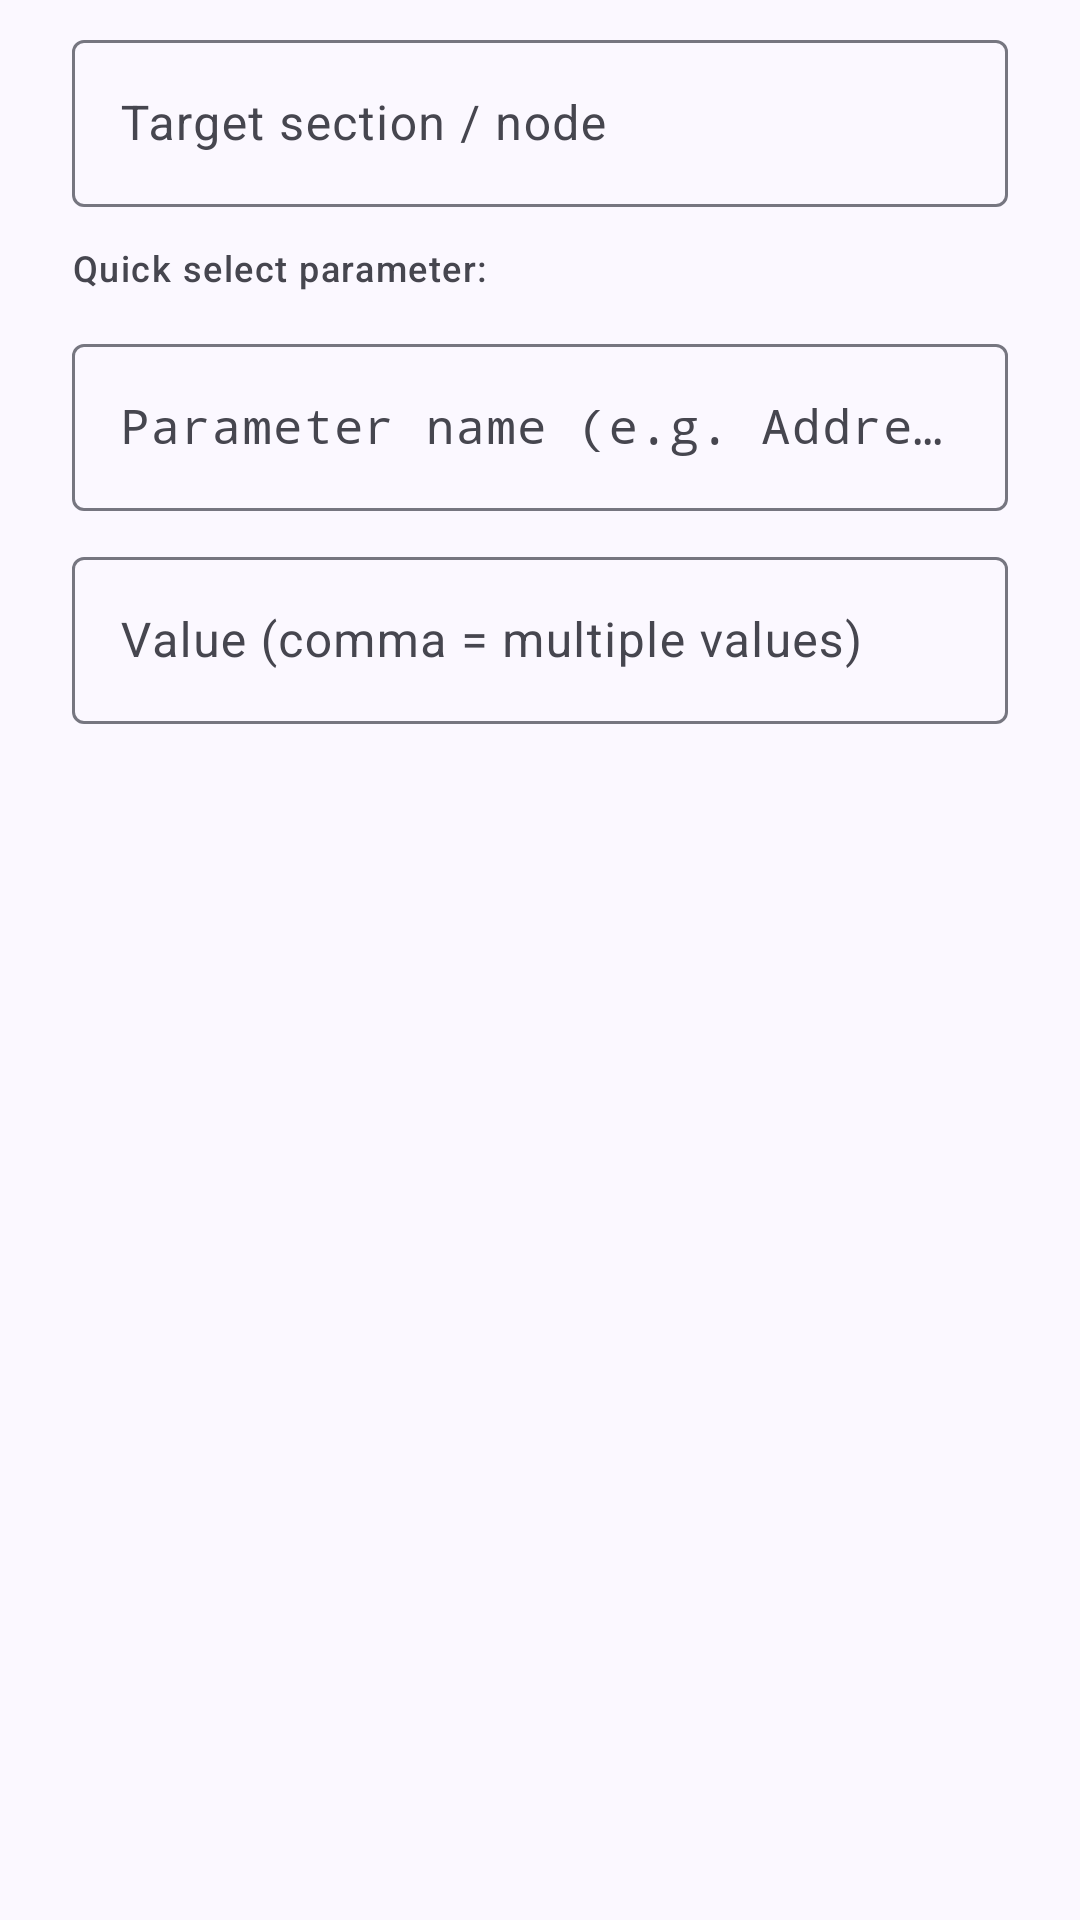

Reconstruct the res/layout file that produces this screen, plus the resources it refers to.
<!-- AndroidManifest.xml: application theme Theme.Tincstack -->
<!-- res/layout/dialog_add_key.xml -->
<?xml version="1.0" encoding="utf-8"?>
<androidx.core.widget.NestedScrollView xmlns:android="http://schemas.android.com/apk/res/android"
	xmlns:app="http://schemas.android.com/apk/res-auto"
	android:layout_width="match_parent"
	android:layout_height="wrap_content">

	<LinearLayout
		android:layout_width="match_parent"
		android:layout_height="wrap_content"
		android:orientation="vertical"
		android:paddingStart="24dp"
		android:paddingTop="8dp"
		android:paddingEnd="24dp"
		android:paddingBottom="8dp">

		<com.google.android.material.textfield.TextInputLayout
			android:id="@+id/add_key_section_layout"
			style="@style/Widget.Material3.TextInputLayout.OutlinedBox"
			android:layout_width="match_parent"
			android:layout_height="wrap_content"
			android:hint="@string/config_pick_section">

			<com.google.android.material.textfield.TextInputEditText
				android:id="@+id/add_key_section"
				android:layout_width="match_parent"
				android:layout_height="wrap_content"
				android:clickable="true"
				android:cursorVisible="false"
				android:focusable="false"
				android:inputType="none"
				android:singleLine="true" />
		</com.google.android.material.textfield.TextInputLayout>

		<TextView
			android:id="@+id/add_key_presets_label"
			android:layout_width="match_parent"
			android:layout_height="wrap_content"
			android:layout_marginTop="12dp"
			android:text="@string/config_presets_label"
			android:textAppearance="?attr/textAppearanceLabelMedium"
			android:textColor="?attr/colorOnSurfaceVariant" />

		<HorizontalScrollView
			android:layout_width="match_parent"
			android:layout_height="wrap_content"
			android:layout_marginTop="4dp"
			android:clipToPadding="false"
			android:scrollbars="none">

			<com.google.android.material.chip.ChipGroup
				android:id="@+id/add_key_presets"
				android:layout_width="wrap_content"
				android:layout_height="wrap_content"
				app:singleLine="true" />
		</HorizontalScrollView>

		<com.google.android.material.textfield.TextInputLayout
			android:id="@+id/add_key_name_layout"
			style="@style/Widget.Material3.TextInputLayout.OutlinedBox"
			android:layout_width="match_parent"
			android:layout_height="wrap_content"
			android:layout_marginTop="8dp"
			android:hint="@string/config_key_name_hint">

			<com.google.android.material.textfield.TextInputEditText
				android:id="@+id/add_key_name"
				android:layout_width="match_parent"
				android:layout_height="wrap_content"
				android:fontFamily="monospace"
				android:inputType="textNoSuggestions"
				android:singleLine="true" />
		</com.google.android.material.textfield.TextInputLayout>

		<TextView
			android:id="@+id/add_key_desc"
			android:layout_width="match_parent"
			android:layout_height="wrap_content"
			android:layout_marginTop="4dp"
			android:textAppearance="?attr/textAppearanceBodySmall"
			android:textColor="?attr/colorOnSurfaceVariant"
			android:visibility="gone" />

		<com.google.android.material.textfield.TextInputLayout
			android:id="@+id/add_key_value_layout"
			style="@style/Widget.Material3.TextInputLayout.OutlinedBox"
			android:layout_width="match_parent"
			android:layout_height="wrap_content"
			android:layout_marginTop="10dp"
			android:hint="@string/config_value_hint">

			<com.google.android.material.textfield.TextInputEditText
				android:id="@+id/add_key_value"
				android:layout_width="match_parent"
				android:layout_height="wrap_content"
				android:inputType="textNoSuggestions"
				android:singleLine="true" />
		</com.google.android.material.textfield.TextInputLayout>

		<HorizontalScrollView
			android:id="@+id/add_key_value_chips_scroll"
			android:layout_width="match_parent"
			android:layout_height="wrap_content"
			android:layout_marginTop="4dp"
			android:clipToPadding="false"
			android:scrollbars="none"
			android:visibility="gone">

			<com.google.android.material.chip.ChipGroup
				android:id="@+id/add_key_value_chips"
				android:layout_width="wrap_content"
				android:layout_height="wrap_content"
				app:singleLine="true" />
		</HorizontalScrollView>
	</LinearLayout>
</androidx.core.widget.NestedScrollView>
<!-- resources referenced by this layout -->
<resources>
  <string name="config_key_name_hint">Parameter name (e.g. Address, HttpsPort, PreferredTransport)</string>
  <string name="config_pick_section">Target section / node</string>
  <string name="config_presets_label">Quick select parameter:</string>
  <string name="config_value_hint">Value (comma = multiple values)</string>
  <style name="Theme.Tincstack" parent="Base.Theme.Tincstack" />
  <color name="md_primary">#4355B9</color>
  <color name="md_on_primary">#FFFFFF</color>
  <color name="md_primary_container">#DEE0FF</color>
  <color name="md_on_primary_container">#00105C</color>
  <color name="md_secondary">#5B5D72</color>
  <color name="md_on_secondary">#FFFFFF</color>
  <color name="md_secondary_container">#E0E1F9</color>
  <color name="md_on_secondary_container">#181A2C</color>
  <color name="md_tertiary">#77536D</color>
  <color name="md_on_tertiary">#FFFFFF</color>
  <color name="md_tertiary_container">#FFD7F1</color>
  <color name="md_on_tertiary_container">#2D1228</color>
  <color name="md_error">#BA1A1A</color>
  <color name="md_on_error">#FFFFFF</color>
  <color name="md_error_container">#FFDAD6</color>
  <color name="md_on_error_container">#410002</color>
  <color name="md_background">#FBF8FF</color>
  <color name="md_on_background">#1B1B21</color>
  <color name="md_surface">#FBF8FF</color>
  <color name="md_on_surface">#1B1B21</color>
  <color name="md_surface_variant">#E3E1EC</color>
  <color name="md_on_surface_variant">#46464F</color>
  <color name="md_outline">#767680</color>
  <color name="md_outline_variant">#C7C5D0</color>
  <color name="md_surface_container_lowest">#FFFFFF</color>
  <color name="md_surface_container_low">#F5F2FA</color>
  <color name="md_surface_container">#EFEDF4</color>
  <color name="md_surface_container_high">#E9E7EF</color>
  <color name="md_surface_container_highest">#E4E1E9</color>
  <color name="md_inverse_surface">#303036</color>
  <color name="md_inverse_on_surface">#F3F0F7</color>
  <color name="md_inverse_primary">#BAC3FF</color>
</resources>
